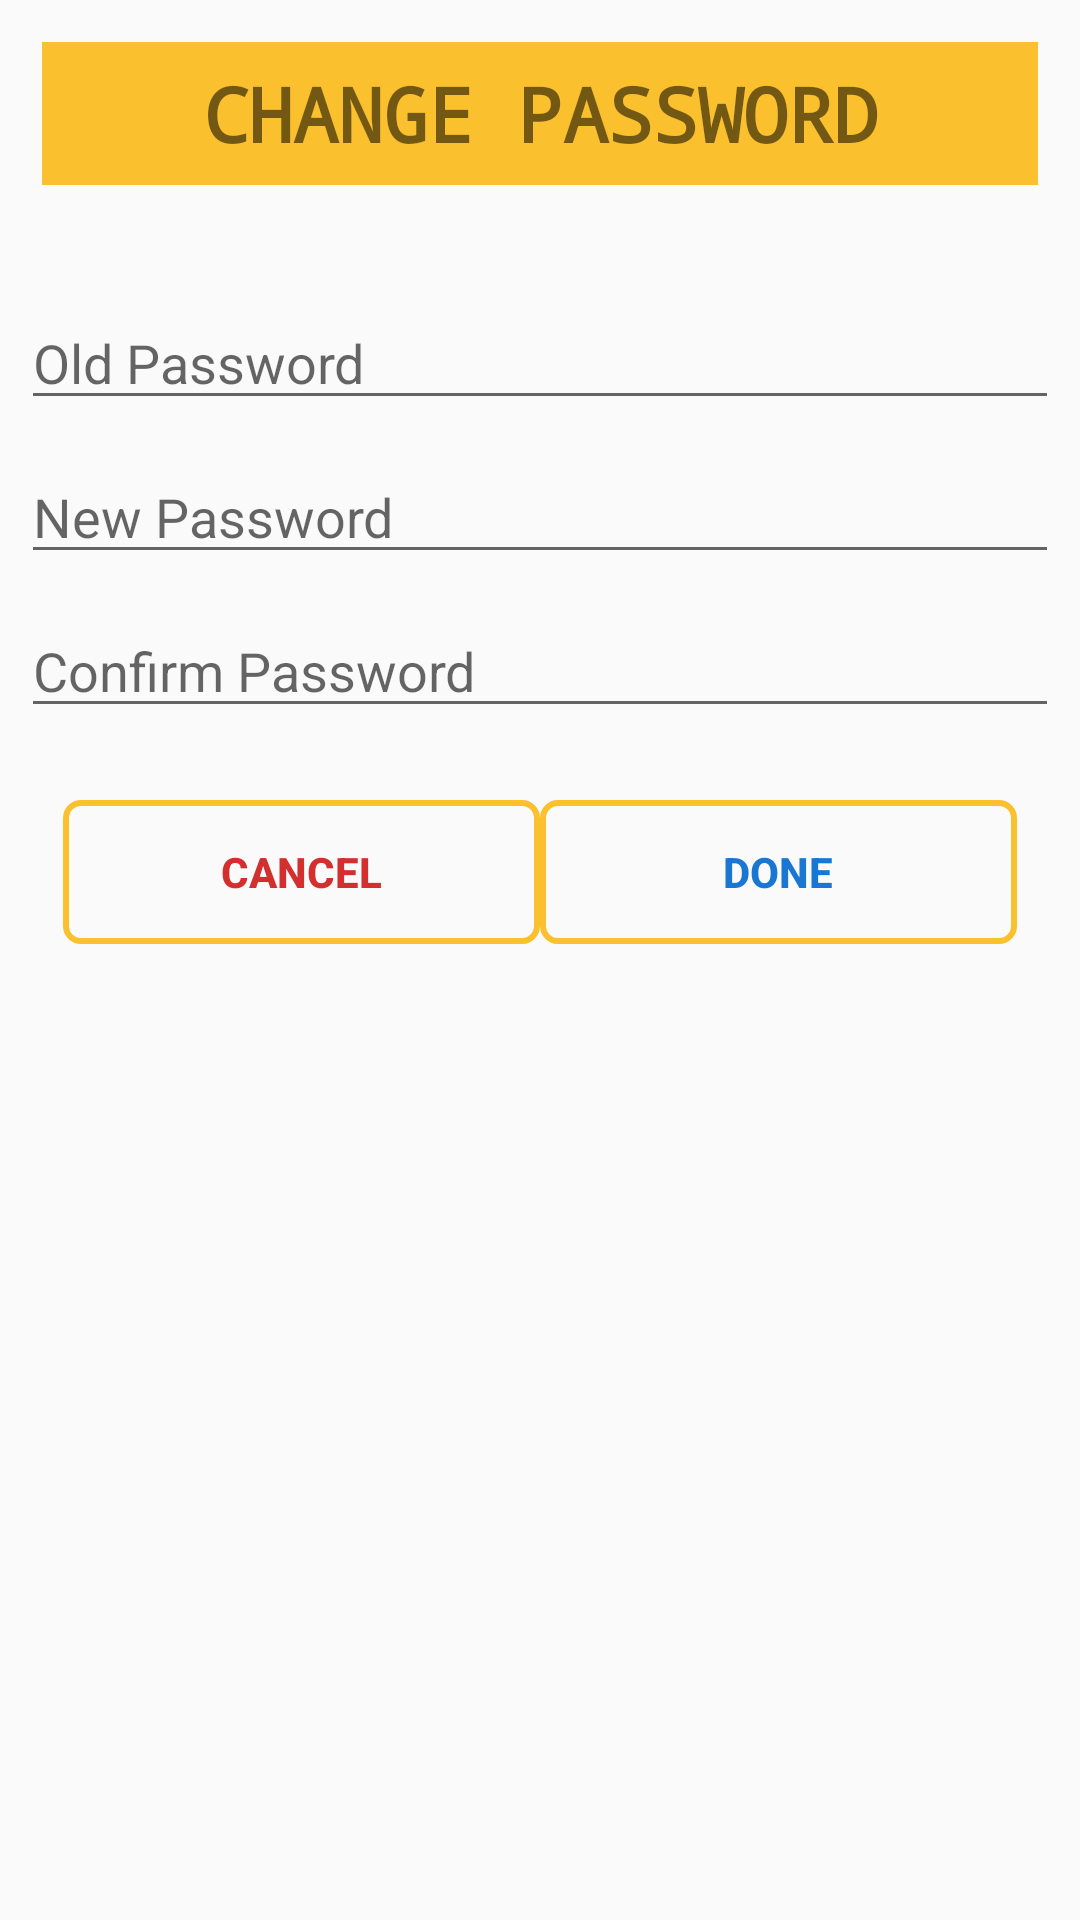

Reconstruct the res/layout file that produces this screen, plus the resources it refers to.
<!-- AndroidManifest.xml: application theme Theme.AppCompat.DayNight.NoActionBar -->
<!-- res/layout/dialogbox_passwordchange.xml -->
<?xml version="1.0" encoding="utf-8"?>
<LinearLayout xmlns:android="http://schemas.android.com/apk/res/android"
    android:layout_width="match_parent"
    android:layout_height="wrap_content"
    android:orientation="vertical"
    android:padding="7dp">

    <TextView
        android:id="@+id/textView6"
        android:layout_width="match_parent"
        android:layout_height="wrap_content"
        android:layout_gravity="center"
        android:layout_margin="7dp"
        android:background="@color/Yellow"
        android:fontFamily="monospace"
        android:gravity="center"
        android:padding="7dp"
        android:text="CHANGE PASSWORD"
        android:textSize="25sp"
        android:textStyle="bold" />

    <EditText
        android:id="@+id/cng_oldpassword"
        android:layout_width="match_parent"
        android:layout_height="wrap_content"
        android:layout_marginTop="30dp"
        android:ems="10"
        android:hint="Old Password"
        android:maxLength="30"
        android:inputType="textPassword" />

    <EditText
        android:id="@+id/cng_newpassword"
        android:layout_width="match_parent"
        android:layout_height="wrap_content"
        android:layout_marginTop="10dp"
        android:ems="10"
        android:maxLength="30"
        android:hint="New Password"
        android:inputType="textPassword" />

    <EditText
        android:id="@+id/cng_confirmpassword"
        android:layout_width="match_parent"
        android:layout_height="wrap_content"
        android:layout_marginTop="10dp"
        android:layout_marginBottom="10dp"
        android:ems="10"
        android:maxLength="30"
        android:hint="@string/confirmPassword"
        android:inputType="textPassword" />

    <LinearLayout
        android:layout_width="match_parent"
        android:layout_height="wrap_content"
        android:layout_margin="7dp"
        android:orientation="horizontal"
        android:padding="7dp">

        <Button
            android:id="@+id/cancel_button_cng"
            android:layout_width="wrap_content"
            android:layout_height="wrap_content"
            android:layout_weight="1"
            android:background="@drawable/custombutton_stroke"
            android:text="CANCEL"
            android:textColor="#D32F2F"
            android:textStyle="bold" />

        <Button
            android:id="@+id/done_button_cng"
            android:layout_width="wrap_content"
            android:layout_height="wrap_content"
            android:layout_weight="1"
            android:background="@drawable/custombutton_stroke"
            android:text="DONE"
            android:textColor="#1976D2"
            android:textStyle="bold" />
    </LinearLayout>

</LinearLayout>
<!-- resources referenced by this layout -->
<resources>
  <color name="Yellow">#FBC02D</color>
  <!-- drawable custombutton_stroke (drawable) -->
  <?xml version="1.0" encoding="utf-8"?>
  <shape xmlns:android="http://schemas.android.com/apk/res/android">
  
      <stroke android:color="@color/Yellow" android:width="2dp"/>
      <corners android:radius="5dp"/>
  </shape>
  <string name="confirmPassword">Confirm Password</string>
</resources>
